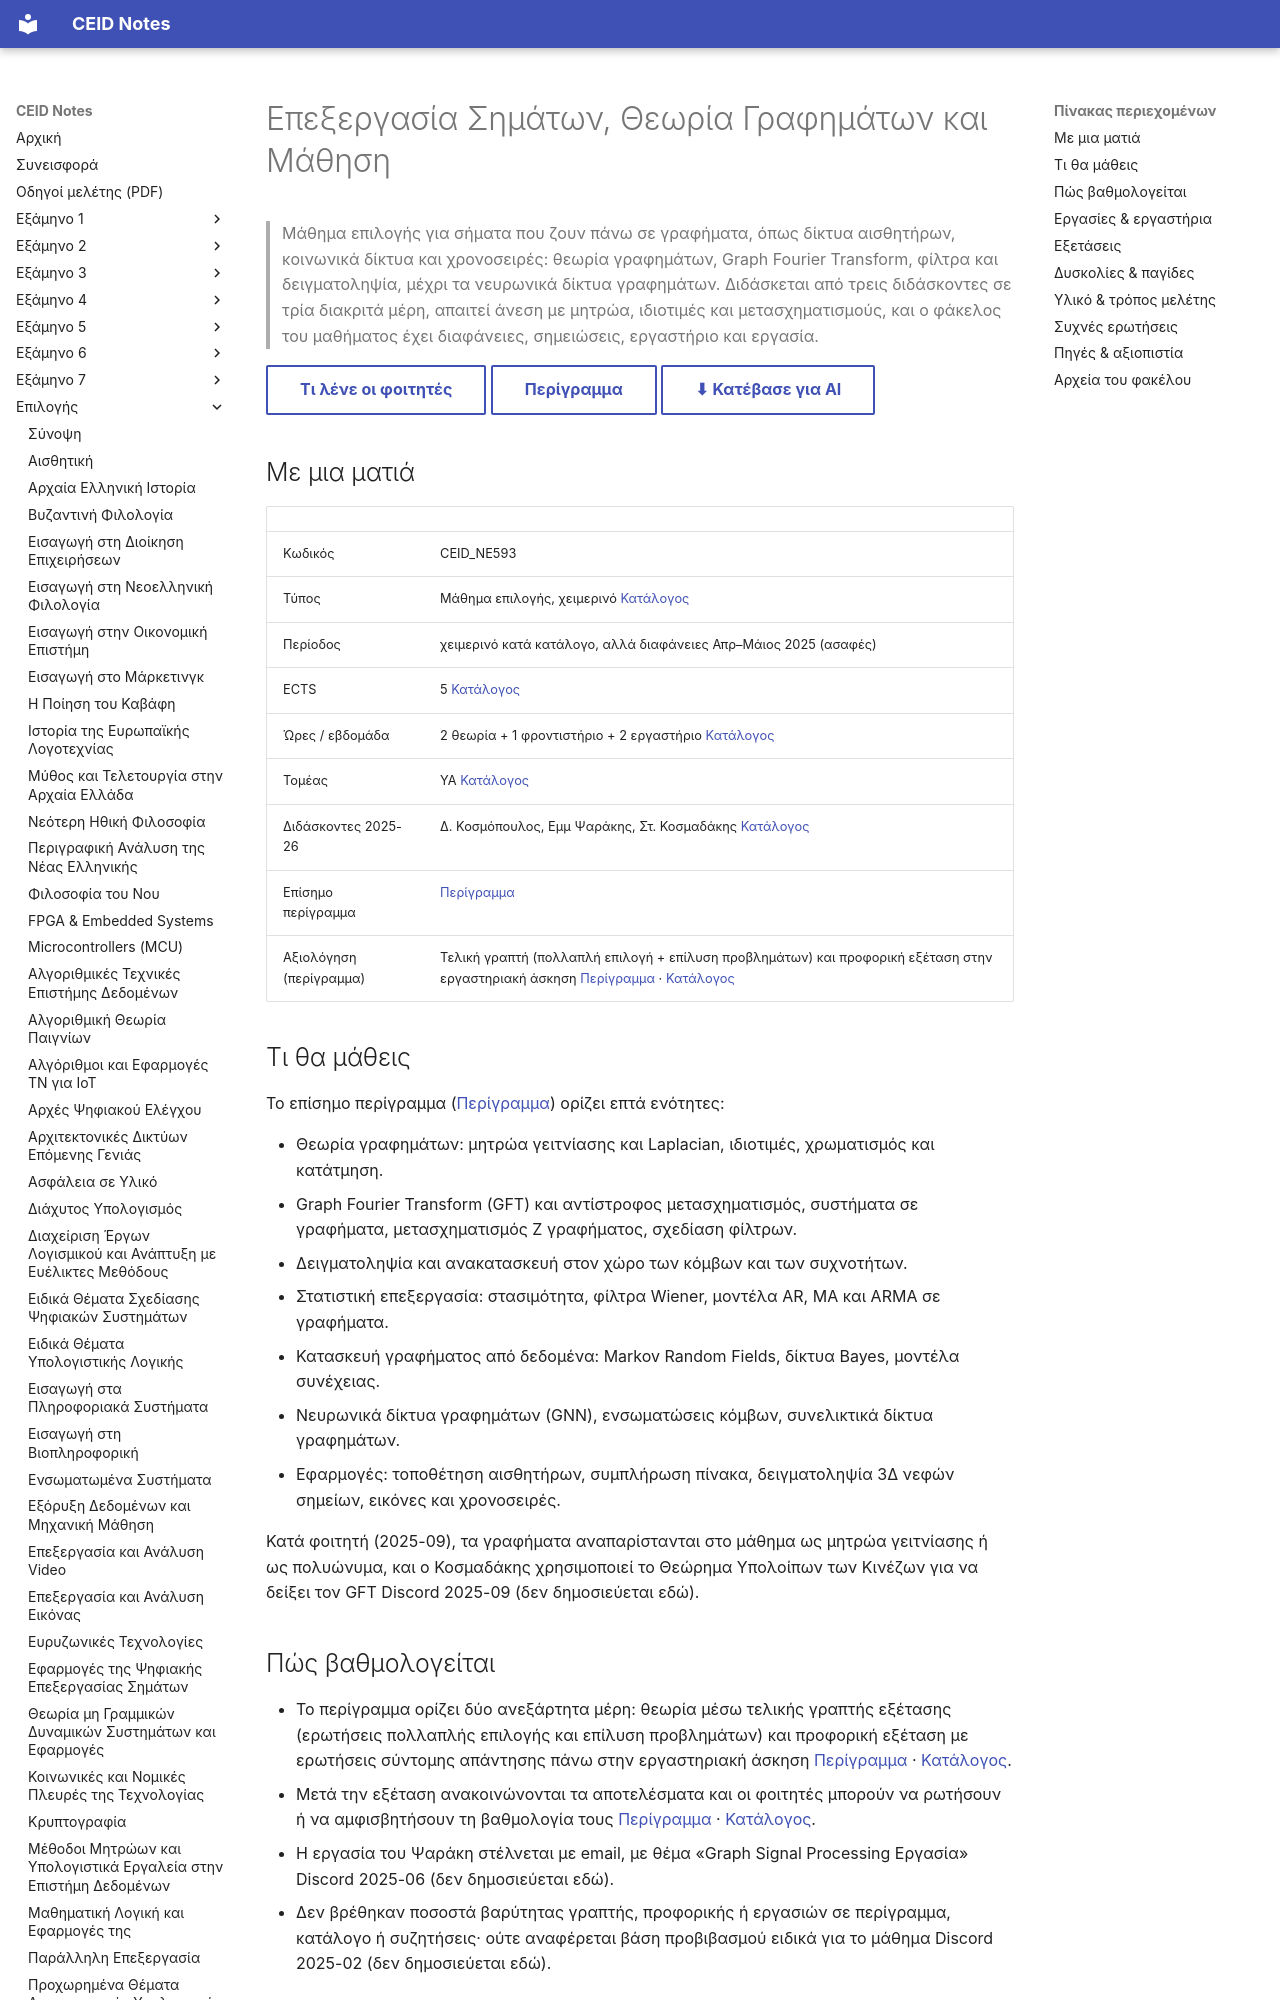

repository: kdngiorgos/ceid-notes · page: Electives (Μαθήματα Επιλογής)/Χειμερινά (Winter-Fall)/Επεξεργασία Σημάτων, Θεωρία Γραφημάτων και Μάθηση - CEID_NE593/index.html · generator: mkdocs

---
code: CEID_NE593
code_aliases: [CEID_NE593, NE593, "ΝΕ593", "CEID_ΝΕ593"]
title: "Επεξεργασία Σημάτων, Θεωρία Γραφημάτων και Μάθηση"
category: elective
season: winter
ects: 5
hours: {theory: 2, tutorial: 1, lab: 2}
sector: ΥΑ
instructors_2025_26: ["Δ. Κοσμόπουλος", "Εμμ Ψαράκης", "Στ. Κοσμαδάκης"]
difficulty: null
grading_summary: "Τελική γραπτή εξέταση (πολλαπλή επιλογή και επίλυση προβλημάτων) και προφορική εξέταση στην εργαστηριακή άσκηση· δεν βρέθηκαν δημοσιευμένα ποσοστά βαρύτητας"
exam_sessions: []
sources: [../../../catalog/curriculum.md, catalog/outlines/CEID_NE593.md, "Περίγραμμα (ceid.upatras.gr)", "discord/ (5 περίοδοι, 2022-10 έως 2025-09)", "υλικό του φακέλου (διαφάνειες, σημειώσεις GFT, εργαστήριο, βιβλία)"]
last_reviewed: 2026-10-12
---
# Επεξεργασία Σημάτων, Θεωρία Γραφημάτων και Μάθηση

> Μάθημα επιλογής για σήματα που ζουν πάνω σε γραφήματα, όπως δίκτυα αισθητήρων, κοινωνικά δίκτυα και χρονοσειρές: θεωρία γραφημάτων, Graph Fourier Transform, φίλτρα και δειγματοληψία, μέχρι τα νευρωνικά δίκτυα γραφημάτων. Διδάσκεται από τρεις διδάσκοντες σε τρία διακριτά μέρη, απαιτεί άνεση με μητρώα, ιδιοτιμές και μετασχηματισμούς, και ο φάκελος του μαθήματος έχει διαφάνειες, σημειώσεις, εργαστήριο και εργασία.

[Τι λένε οι φοιτητές](#δυσκολίες--παγίδες){ .md-button } [Περίγραμμα](../../../catalog/outlines/CEID_NE593.md){ .md-button } [⬇ Κατέβασε για AI](../../../downloads/CEID_NE593.zip){ .md-button }


## Με μια ματιά

| | |
|---|---|
| Κωδικός | CEID_NE593 |
| Τύπος | Μάθημα επιλογής, χειμερινό [Κατάλογος](../../../catalog/curriculum.md) |
| Περίοδος | χειμερινό κατά κατάλογο, αλλά διαφάνειες Απρ–Μάιος 2025 (ασαφές) |
| ECTS | 5 [Κατάλογος](../../../catalog/curriculum.md) |
| Ώρες / εβδομάδα | 2 θεωρία + 1 φροντιστήριο + 2 εργαστήριο [Κατάλογος](../../../catalog/curriculum.md) |
| Τομέας | ΥΑ [Κατάλογος](../../../catalog/curriculum.md) |
| Διδάσκοντες 2025-26 | Δ. Κοσμόπουλος, Εμμ Ψαράκης, Στ. Κοσμαδάκης [Κατάλογος](../../../catalog/curriculum.md) |
| Επίσημο περίγραμμα | [Περίγραμμα](https://www.ceid.upatras.gr/assets/2024/06/CEID_NE593_-Eπεξεργασία-Σημάτων-και-Γραφήματα_GR.docx) |
| Αξιολόγηση (περίγραμμα) | Τελική γραπτή (πολλαπλή επιλογή + επίλυση προβλημάτων) και προφορική εξέταση στην εργαστηριακή άσκηση [Περίγραμμα](https://www.ceid.upatras.gr/assets/2024/06/CEID_NE593_-Eπεξεργασία-Σημάτων-και-Γραφήματα_GR.docx) · [Κατάλογος](../../../catalog/curriculum.md) |

## Τι θα μάθεις

Το επίσημο περίγραμμα ([Περίγραμμα](https://www.ceid.upatras.gr/assets/2024/06/CEID_NE593_-Eπεξεργασία-Σημάτων-και-Γραφήματα_GR.docx)) ορίζει επτά ενότητες:

- Θεωρία γραφημάτων: μητρώα γειτνίασης και Laplacian, ιδιοτιμές, χρωματισμός και κατάτμηση.
- Graph Fourier Transform (GFT) και αντίστροφος μετασχηματισμός, συστήματα σε γραφήματα, μετασχηματισμός Ζ γραφήματος, σχεδίαση φίλτρων.
- Δειγματοληψία και ανακατασκευή στον χώρο των κόμβων και των συχνοτήτων.
- Στατιστική επεξεργασία: στασιμότητα, φίλτρα Wiener, μοντέλα AR, MA και ARMA σε γραφήματα.
- Κατασκευή γραφήματος από δεδομένα: Markov Random Fields, δίκτυα Bayes, μοντέλα συνέχειας.
- Νευρωνικά δίκτυα γραφημάτων (GNN), ενσωματώσεις κόμβων, συνελικτικά δίκτυα γραφημάτων.
- Εφαρμογές: τοποθέτηση αισθητήρων, συμπλήρωση πίνακα, δειγματοληψία 3Δ νεφών σημείων, εικόνες και χρονοσειρές.

Κατά φοιτητή (2025-09), τα γραφήματα αναπαρίστανται στο μάθημα ως μητρώα γειτνίασης ή ως πολυώνυμα, και ο Κοσμαδάκης χρησιμοποιεί το Θεώρημα Υπολοίπων των Κινέζων για να δείξει τον GFT Discord 2025-09 (δεν δημοσιεύεται εδώ).
